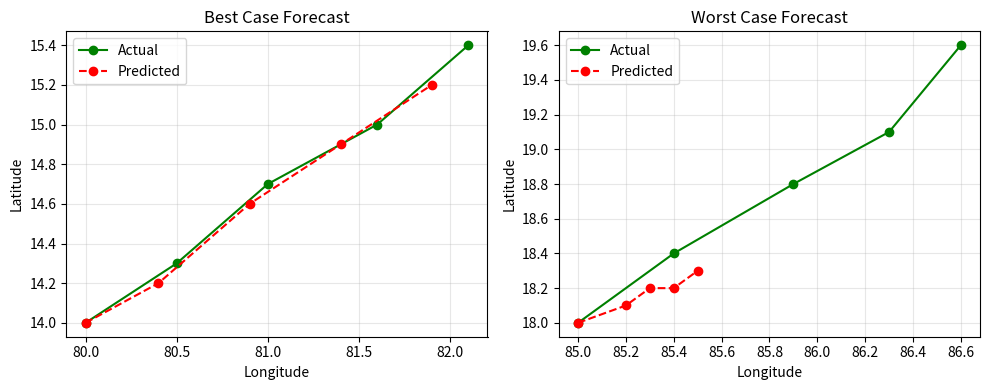

Source code (Python): (Note: this script raises an exception after producing the figure.)
import numpy as np
import matplotlib.pyplot as plt

# Best-case example (smooth trajectory)
best_lon = [80, 80.5, 81, 81.6, 82.1]
best_lat = [14, 14.3, 14.7, 15.0, 15.4]

best_pred_lon = [80, 80.4, 80.9, 81.4, 81.9]
best_pred_lat = [14, 14.2, 14.6, 14.9, 15.2]

# Worst-case example (sharp turn)
worst_lon = [85, 85.4, 85.9, 86.3, 86.6]
worst_lat = [18, 18.4, 18.8, 19.1, 19.6]

worst_pred_lon = [85, 85.2, 85.3, 85.4, 85.5]
worst_pred_lat = [18, 18.1, 18.2, 18.2, 18.3]

plt.figure(figsize=(10,4))

# Best case
plt.subplot(1,2,1)
plt.plot(best_lon, best_lat, 'go-', label="Actual")
plt.plot(best_pred_lon, best_pred_lat, 'ro--', label="Predicted")
plt.title("Best Case Forecast")
plt.xlabel("Longitude")
plt.ylabel("Latitude")
plt.legend()
plt.grid(alpha=0.3)

# Worst case
plt.subplot(1,2,2)
plt.plot(worst_lon, worst_lat, 'go-', label="Actual")
plt.plot(worst_pred_lon, worst_pred_lat, 'ro--', label="Predicted")
plt.title("Worst Case Forecast")
plt.xlabel("Longitude")
plt.ylabel("Latitude")
plt.legend()
plt.grid(alpha=0.3)

plt.tight_layout()
plt.savefig("paper/figures/fig10_best_vs_worst.png", dpi=300)
plt.close()
